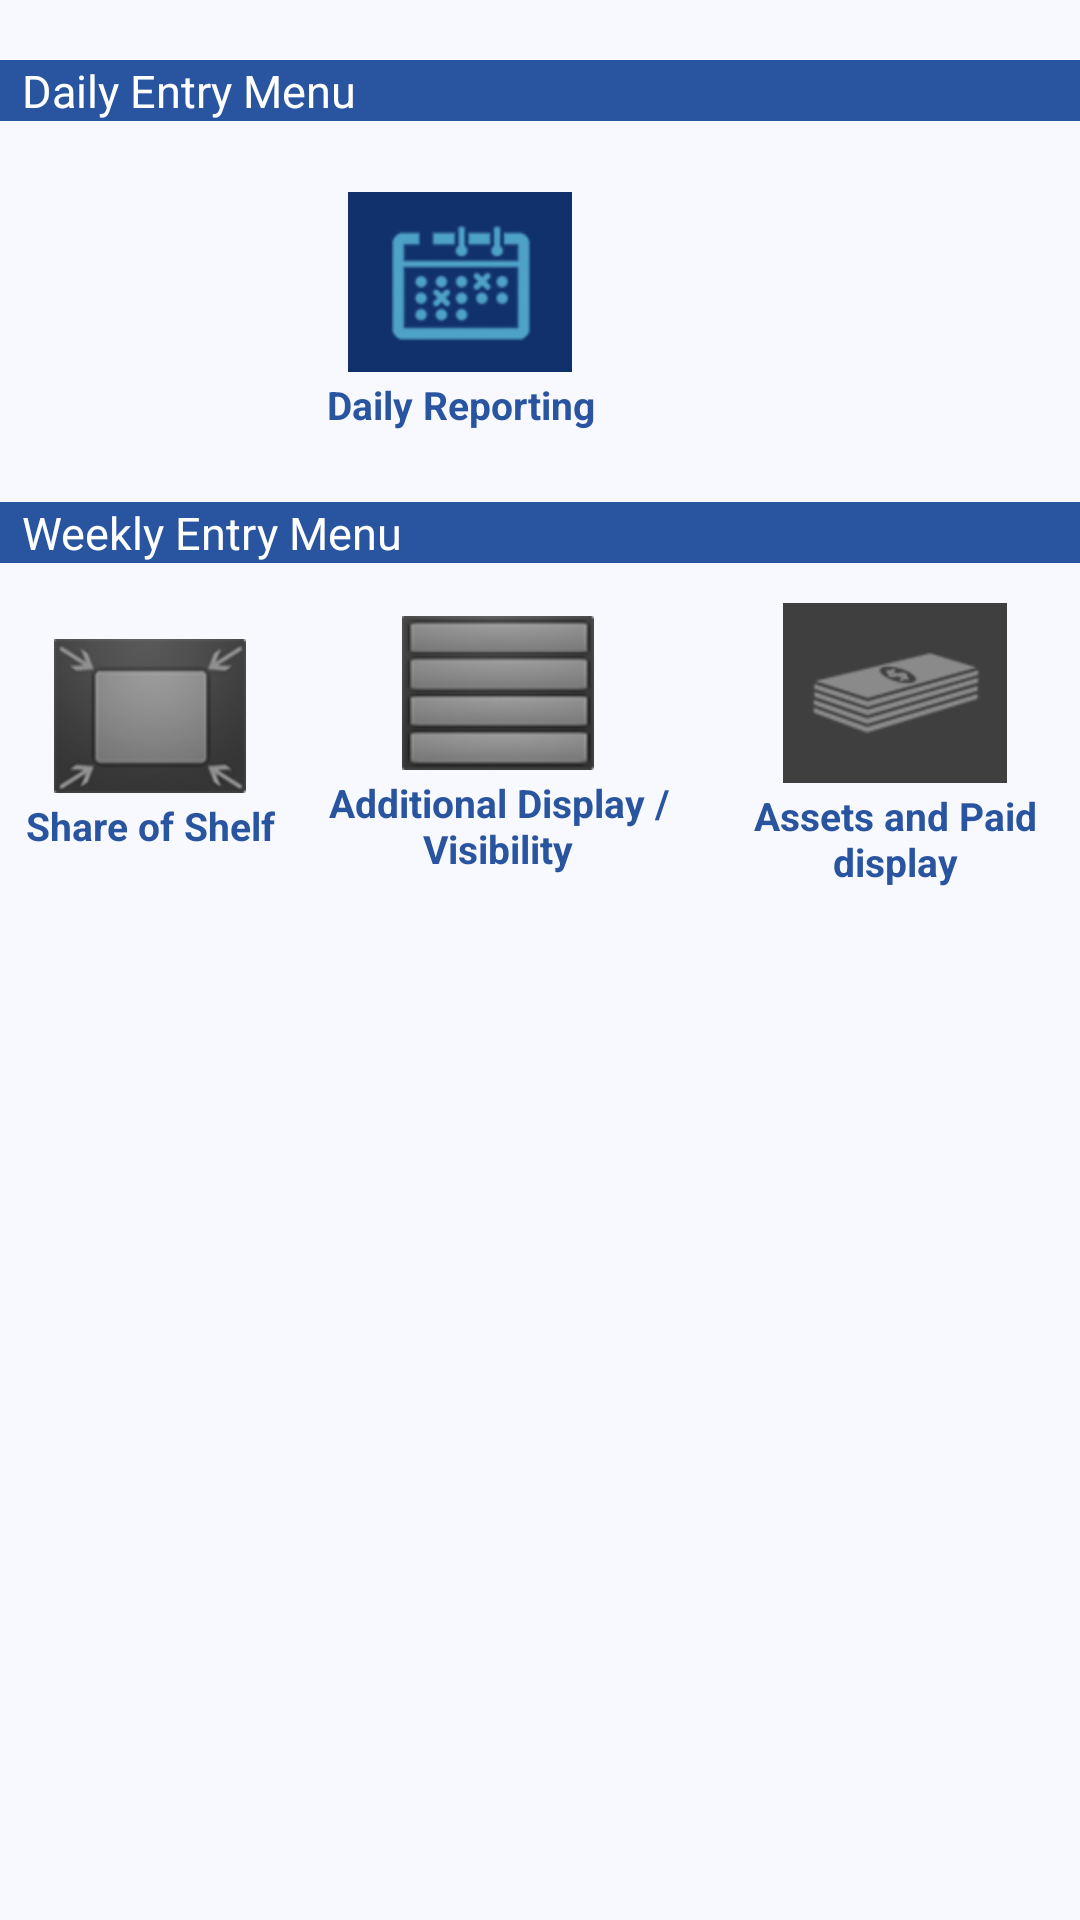

This screen was rendered from an Android layout file. Write that file and the resources it references.
<!-- AndroidManifest.xml: application theme AppTheme -->
<!-- res/layout/newmainscreen.xml -->
<?xml version="1.0" encoding="utf-8"?>
<LinearLayout xmlns:android="http://schemas.android.com/apk/res/android"
    android:layout_width="match_parent"
    android:layout_height="match_parent"
    android:orientation="vertical"
     android:background="#f8f9fe"
     >

    <TableLayout 
        android:layout_width="match_parent"
        android:layout_height="wrap_content"
        android:weightSum="100"
        android:layout_marginTop="20dp"
        android:orientation="vertical"
        >
           <TableRow 
            android:layout_width="match_parent"
            android:layout_height="wrap_content"
           android:layout_weight="15"
           android:background="#ff29549f"
          
            >
            <TextView 
                android:text="  Daily Entry Menu"
                android:textSize="15sp"
                android:textColor="#fff"/>
            </TableRow>
        <TableRow 
            android:layout_width="match_parent"
            android:layout_height="wrap_content"
            android:layout_weight="40"
           android:weightSum="100"
           android:layout_marginTop="5dp"
            >
            <Button
        android:id="@+id/btn_newentryyy"
        style="@style/DashboardButton"
         android:onClick="onButtonClick"
         android:layout_weight="25" 
         android:visibility="invisible"
        android:drawableTop="@drawable/daily_entry"
        android:text="Daily Reporting" 
        />
                   <Button
        android:id="@+id/btn_newentry"
        style="@style/DashboardButton"
         android:onClick="onButtonClick"
         android:layout_weight="25" 
        android:drawableTop="@drawable/daily_entry"
        android:text="Daily Reporting" 
        />
               <Button
        android:id="@+id/fh"
        style="@style/DashboardButton"
         android:onClick="onButtonClick"
        android:drawableTop="@drawable/btn_sdisplay"
        android:text="Additional Display / Visibility"
         android:layout_weight="25" 
        android:visibility="invisible" />
               <Button
        android:id="@+id/v"
        style="@style/DashboardButton"
         android:onClick="onButtonClick"
         
         android:drawableTop="@drawable/btn_posmexecution"
         android:text="Promotion" 
          android:visibility="invisible"
         android:layout_weight="25" />
            
        </TableRow>
        
        <TableRow 
            android:layout_width="match_parent"
            android:layout_height="wrap_content"
           android:layout_weight="15"
           android:background="#ff29549f"
          android:layout_marginTop="5dp"
            >
            <TextView 
                android:text="  Weekly Entry Menu"
                android:textSize="15sp"
                android:textColor="#fff"/>
            </TableRow>
           <TableRow 
            android:layout_width="match_parent"
            android:layout_height="wrap_content"
            android:layout_weight="40"
            android:weightSum="100"
            android:layout_marginTop="10dp"
            >
               
               <Button
        android:id="@+id/btn_news_training"
        style="@style/DashboardButton"
        android:text="Share of Shelf"
        android:drawableTop="@drawable/focussku_dis"
         android:onClick="onButtonClick"
         android:enabled="false"
         android:layout_weight="20" />
               
               <Button
        android:id="@+id/btn_posmtheme"
        style="@style/DashboardButton"
         android:onClick="onButtonClick"
        android:drawableTop="@drawable/shareofdisplay_dis"
        android:text="Additional Display / Visibility"
        android:enabled="false"
         android:layout_weight="20"  />
               
               
               <Button
        android:id="@+id/btn_displaypaid"
        style="@style/DashboardButton"
         android:onClick="onButtonClick"
        android:drawableTop="@drawable/entry_dis"
        android:text="Assets and Paid display" 
       android:layout_weight="20" 
       android:enabled="false"
        />
               <Button
        android:id="@+id/btn_promotion"
        style="@style/DashboardButton"
         android:onClick="onButtonClick"
         android:visibility="visible"
         android:drawableTop="@drawable/posmexecution_dis"
         android:text="Promotion" 
         android:enabled="false"
         android:layout_weight="20" />
           </TableRow>
        
    </TableLayout>

</LinearLayout>
<!-- resources referenced by this layout -->
<resources>
  <!-- drawable btn_posmexecution (drawable) -->
  <selector xmlns:android="http://schemas.android.com/apk/res/android">
      <item android:drawable="@drawable/posmexecution_dis"
          android:state_focused="true"
          android:state_pressed="true" />
      <item android:drawable="@drawable/posmexecution_dis"
          android:state_focused="false"
          android:state_pressed="true" />
      <item android:drawable="@drawable/posmexecution_dis" android:state_focused="true" />
      <item android:drawable="@drawable/posmexecution_dis"
          android:state_focused="false"
          android:state_pressed="false" />
  </selector>
  <!-- drawable btn_sdisplay (drawable) -->
  <selector xmlns:android="http://schemas.android.com/apk/res/android">
      <item android:drawable="@drawable/shareofdisplay_dis"
          android:state_focused="true"
          android:state_pressed="true" />
      <item android:drawable="@drawable/shareofdisplay_dis"
          android:state_focused="false"
          android:state_pressed="true" />
      <item android:drawable="@drawable/shareofdisplay_dis" android:state_focused="true" />
      <item android:drawable="@drawable/shareofdisplay_dis"
          android:state_focused="false"
          android:state_pressed="false" />
  </selector>
  <!-- drawable daily_entry: png bitmap (drawable-hdpi, 4265 bytes) -->
  <!-- drawable entry_dis: png bitmap (drawable-hdpi, 3517 bytes) -->
  <!-- drawable focussku_dis: png bitmap (drawable-hdpi, 5052 bytes) -->
  <!-- drawable posmexecution_dis: png bitmap (drawable-hdpi, 3776 bytes) -->
  <!-- drawable shareofdisplay_dis: png bitmap (drawable-hdpi, 4051 bytes) -->
  <style name="DashboardButton">
          <item name="android:layout_gravity">center_vertical</item>
          <item name="android:layout_width">wrap_content</item>
          <item name="android:layout_height">wrap_content</item>
          <item name="android:gravity">center_horizontal</item>
          <item name="android:drawablePadding">2dp</item>
          <item name="android:textSize">13dp</item>
          <item name="android:textStyle">bold</item>
          <item name="android:textColor">#ff29549f</item>
          <item name="android:background">@null</item>
      </style>
  <style name="AppTheme" parent="AppBaseTheme">
          
      </style>
  <style name="AppBaseTheme" parent="android:Theme.Light">
          
      </style>
</resources>
